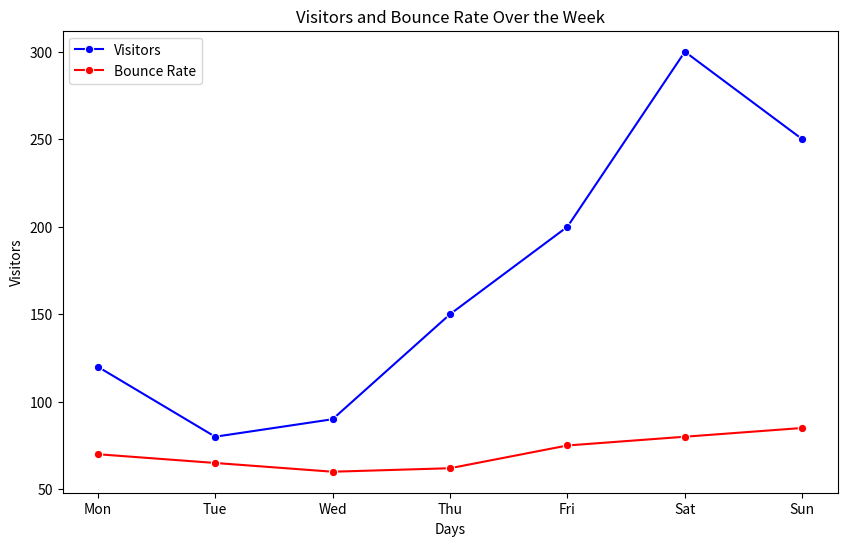
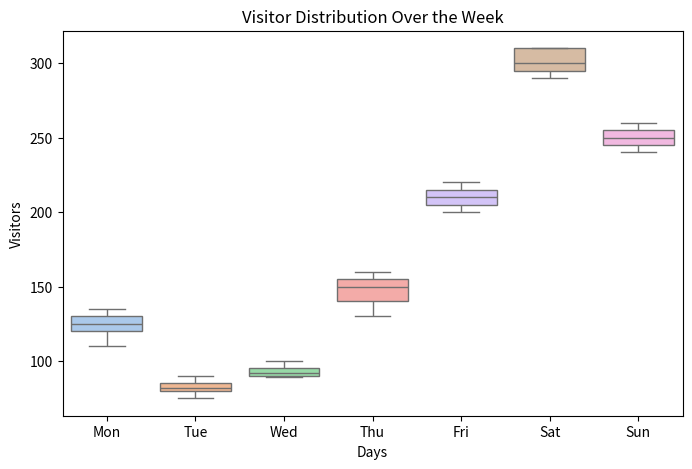

Generate these figures, in order, with matplotlib:
import matplotlib.pyplot as plt
import seaborn as sns
import pandas as pd

# Örnek bir veri kümesi
data = {
    'Days': ['Mon', 'Tue', 'Wed', 'Thu', 'Fri', 'Sat', 'Sun'],
    'Visitors': [120, 80, 90, 150, 200, 300, 250],
    'Bounce_Rate': [70, 65, 60, 62, 75, 80, 85]
}
df = pd.DataFrame(data)

"""
plt.figure(figsize=(8, 5))
plt.bar(df['Days'], df['Visitors'], color='skyblue')
plt.xlabel('Days')
plt.ylabel('Number of Visitors')
plt.title('Daily Visitors')
plt.show()

plt.figure(figsize=(8, 5))
plt.plot(df['Days'], df['Visitors'], marker='o', linestyle='-', color='purple')
plt.xlabel('Days')
plt.ylabel('Number of Visitors')
plt.title('Visitors Trend Over the Week')
plt.show()

plt.figure(figsize=(8, 5))
sns.lineplot(data=df, x='Days', y='Visitors', marker='o', color='orange')
plt.title('Visitors Trend Over the Week (Seaborn)')
plt.show()

plt.figure(figsize=(8, 5))
sns.barplot(data=df, x='Days', y='Visitors', palette='viridis')
plt.title('Daily Visitors (Seaborn)')
plt.show()
"""
plt.figure(figsize=(10, 6))
sns.lineplot(data=df, x='Days', y='Visitors', marker='o', label='Visitors', color='blue')
sns.lineplot(data=df, x='Days', y='Bounce_Rate', marker='o', label='Bounce Rate', color='red')
plt.xlabel('Days')
plt.title('Visitors and Bounce Rate Over the Week')
plt.legend()
plt.show()

# Örnek veriyi çoğaltarak dağılım için kullanabiliriz
visitors_data = {
    'Days': ['Mon', 'Tue', 'Wed', 'Thu', 'Fri', 'Sat', 'Sun'] * 5,
    'Visitors': [120, 80, 90, 150, 200, 300, 250, 130, 85, 95, 155, 210, 290, 240, 
                 125, 82, 92, 140, 205, 310, 255, 110, 75, 89, 130, 220, 310, 260, 
                 135, 90, 100, 160, 215, 295, 245]
}
df_visitors = pd.DataFrame(visitors_data)

plt.figure(figsize=(8, 5))
sns.boxplot(data=df_visitors, x='Days', y='Visitors', palette='pastel')
plt.title('Visitor Distribution Over the Week')
plt.show()





